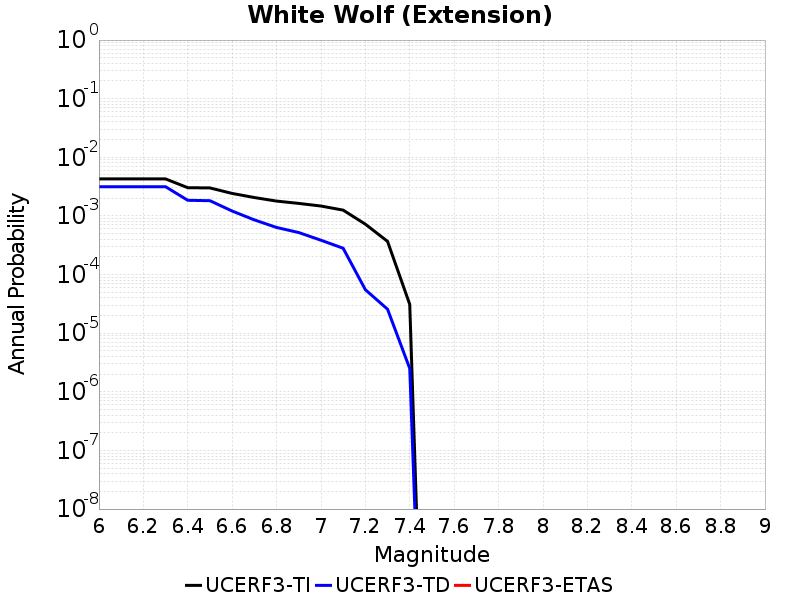

The table this chart was drawn from, first rows:
Magnitude, UCERF3-TI Prob, UCERF3-TD Prob, UCERF3-ETAS Prob
6.0, 0.004281, 0.003153, 0.0
6.1, 0.004281, 0.003153, 0.0
6.2, 0.004281, 0.003153, 0.0
6.3, 0.004281, 0.003153, 0.0
6.4, 0.003033, 0.001849, 0.0
6.5, 0.003004, 0.001819, 0.0
6.6, 0.00242, 0.001212, 0.0
6.7, 0.00206, 8.563896E-4, 0.0
6.8, 0.001792, 6.359266E-4, 0.0
6.9, 0.001635, 5.2090874E-4, 0.0
7.0, 0.001475, 3.8532965E-4, 0.0
7.1, 0.001256, 2.812384E-4, 0.0
7.2, 7.2374323E-4, 5.5245506E-5, 0.0
7.3, 3.681084E-4, 2.5639916E-5, 0.0
7.4, 3.095951E-5, 2.4977962E-6, 0.0
